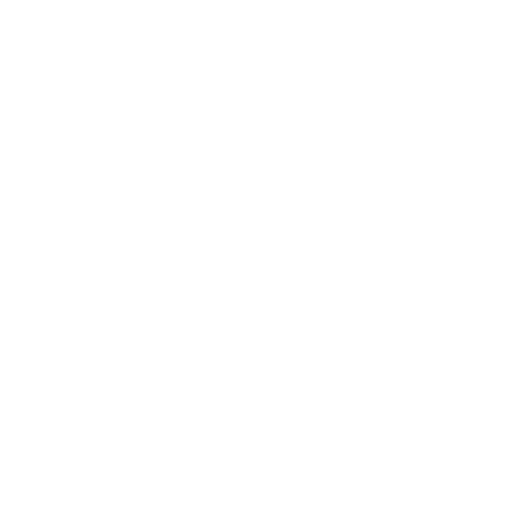
t = 0.00 s
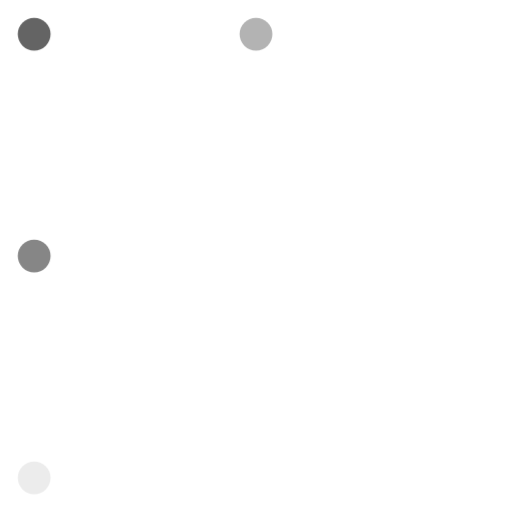
t = 0.04 s
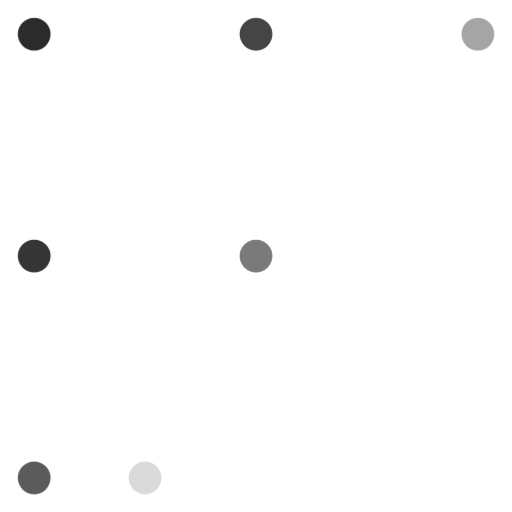
t = 0.09 s
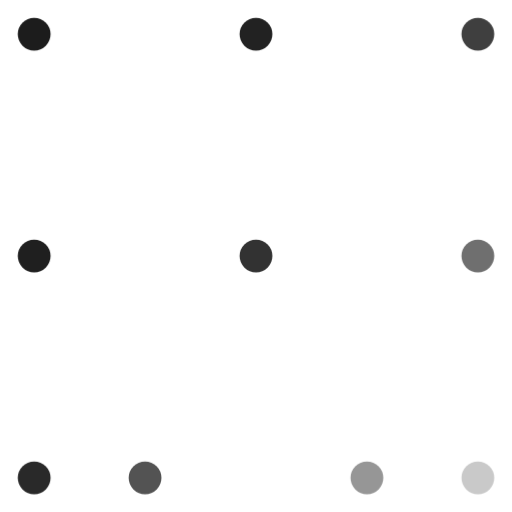
t = 0.13 s
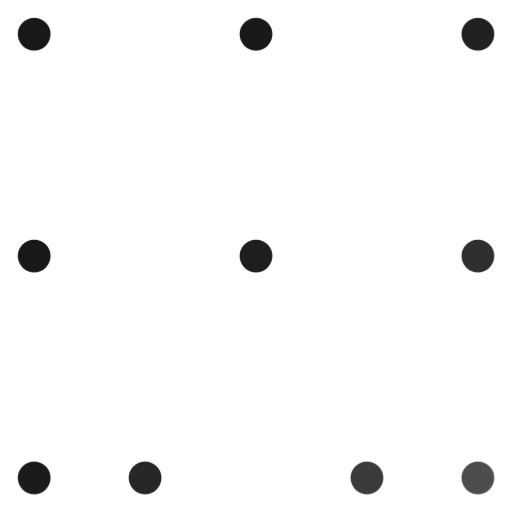
t = 0.18 s
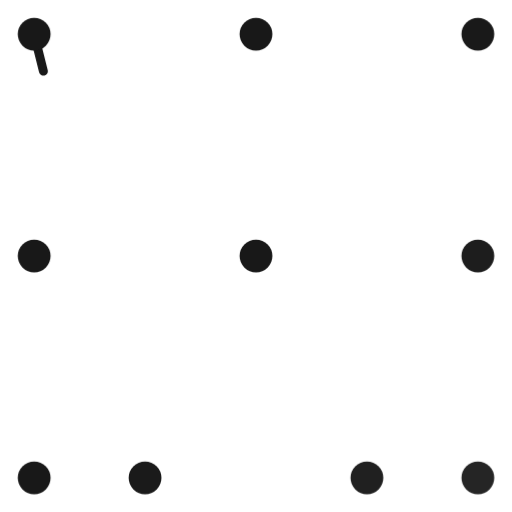
t = 0.22 s

The animated SVG that drew these frames (rendered in a browser with its animation timeline set to each time). Animation: 2 CSS @keyframes rules; one cycle of 0.22 s.

<svg xmlns="http://www.w3.org/2000/svg" viewBox="60 60 300 300" width="300" height="300" role="img" data-identity-version="upright-v2"><title>HAOWEN — upright v2</title><metadata>{"system":"HAOWEN HW identity upright v2","concept":"shared","seed":"COMMON-041","revision":109,"parameters":{"density":30,"compactness":81,"thickness":4,"nodeSize":6.4,"randomness":100,"keepStructure":false,"keepSharedStructure":false,"sharedRoute":"auto"},"dark":false,"construction":false,"opticalSize":0,"tight":false,"sourceVersion":"HAOWEN HW identity v1","sourceFile":"assets/logos/HAOWEN-shared-COMMON-041-v109-animated.svg","opticalWeights":{"strokeWidth":5.2,"nodeRadius":9.6},"layout":{"type":"upright-grid","top":80,"middle":210,"baseline":340,"baselineNodes":[80,145,275,340]}}</metadata><style>.hw-draw-line{stroke-dasharray:1 1;animation:hw-pen var(--hw-duration) linear var(--hw-delay) both}.hw-draw-node{animation:hw-dot 220ms cubic-bezier(.22,1,.36,1) var(--hw-delay) both}@keyframes hw-pen{0%{stroke-dashoffset:var(--hw-from);opacity:0}1%{opacity:1}100%{stroke-dashoffset:0;opacity:1}}@keyframes hw-dot{from{opacity:0}to{opacity:1}}@media(prefers-reduced-motion:reduce){.hw-draw-line,.hw-draw-node{animation:none}}</style><g stroke="#181818" stroke-width="5.2" stroke-linecap="round" stroke-linejoin="round" fill="none"><line x1="80" y1="80" x2="145" y2="340" pathLength="1" class="hw-draw-line" style="--hw-from:1;--hw-delay:180.000ms;--hw-duration:479.909ms" /><line x1="145" y1="340" x2="210" y2="210" pathLength="1" class="hw-draw-line" style="--hw-from:1;--hw-delay:659.909ms;--hw-duration:240.213ms" /><line x1="210" y1="210" x2="275" y2="340" pathLength="1" class="hw-draw-line" style="--hw-from:1;--hw-delay:1234.781ms;--hw-duration:265.219ms" /><line x1="210" y1="210" x2="340" y2="80" pathLength="1" class="hw-draw-line" style="--hw-from:1;--hw-delay:900.122ms;--hw-duration:299.659ms" /></g><g fill="#181818"><circle cx="80" cy="80" r="9.6" class="hw-draw-node" style="--hw-delay:0.000ms" /><circle cx="210" cy="80" r="9.6" class="hw-draw-node" style="--hw-delay:26.667ms" /><circle cx="340" cy="80" r="9.6" class="hw-draw-node" style="--hw-delay:66.667ms" /><circle cx="80" cy="210" r="9.6" class="hw-draw-node" style="--hw-delay:13.333ms" /><circle cx="210" cy="210" r="9.6" class="hw-draw-node" style="--hw-delay:53.333ms" /><circle cx="340" cy="210" r="9.6" class="hw-draw-node" style="--hw-delay:93.333ms" /><circle cx="80" cy="340" r="9.6" class="hw-draw-node" style="--hw-delay:40.000ms" /><circle cx="340" cy="340" r="9.6" class="hw-draw-node" style="--hw-delay:120.000ms" /><circle cx="145" cy="340" r="9.6" class="hw-draw-node" style="--hw-delay:80.000ms" /><circle cx="275" cy="340" r="9.6" class="hw-draw-node" style="--hw-delay:106.667ms" /></g></svg>
